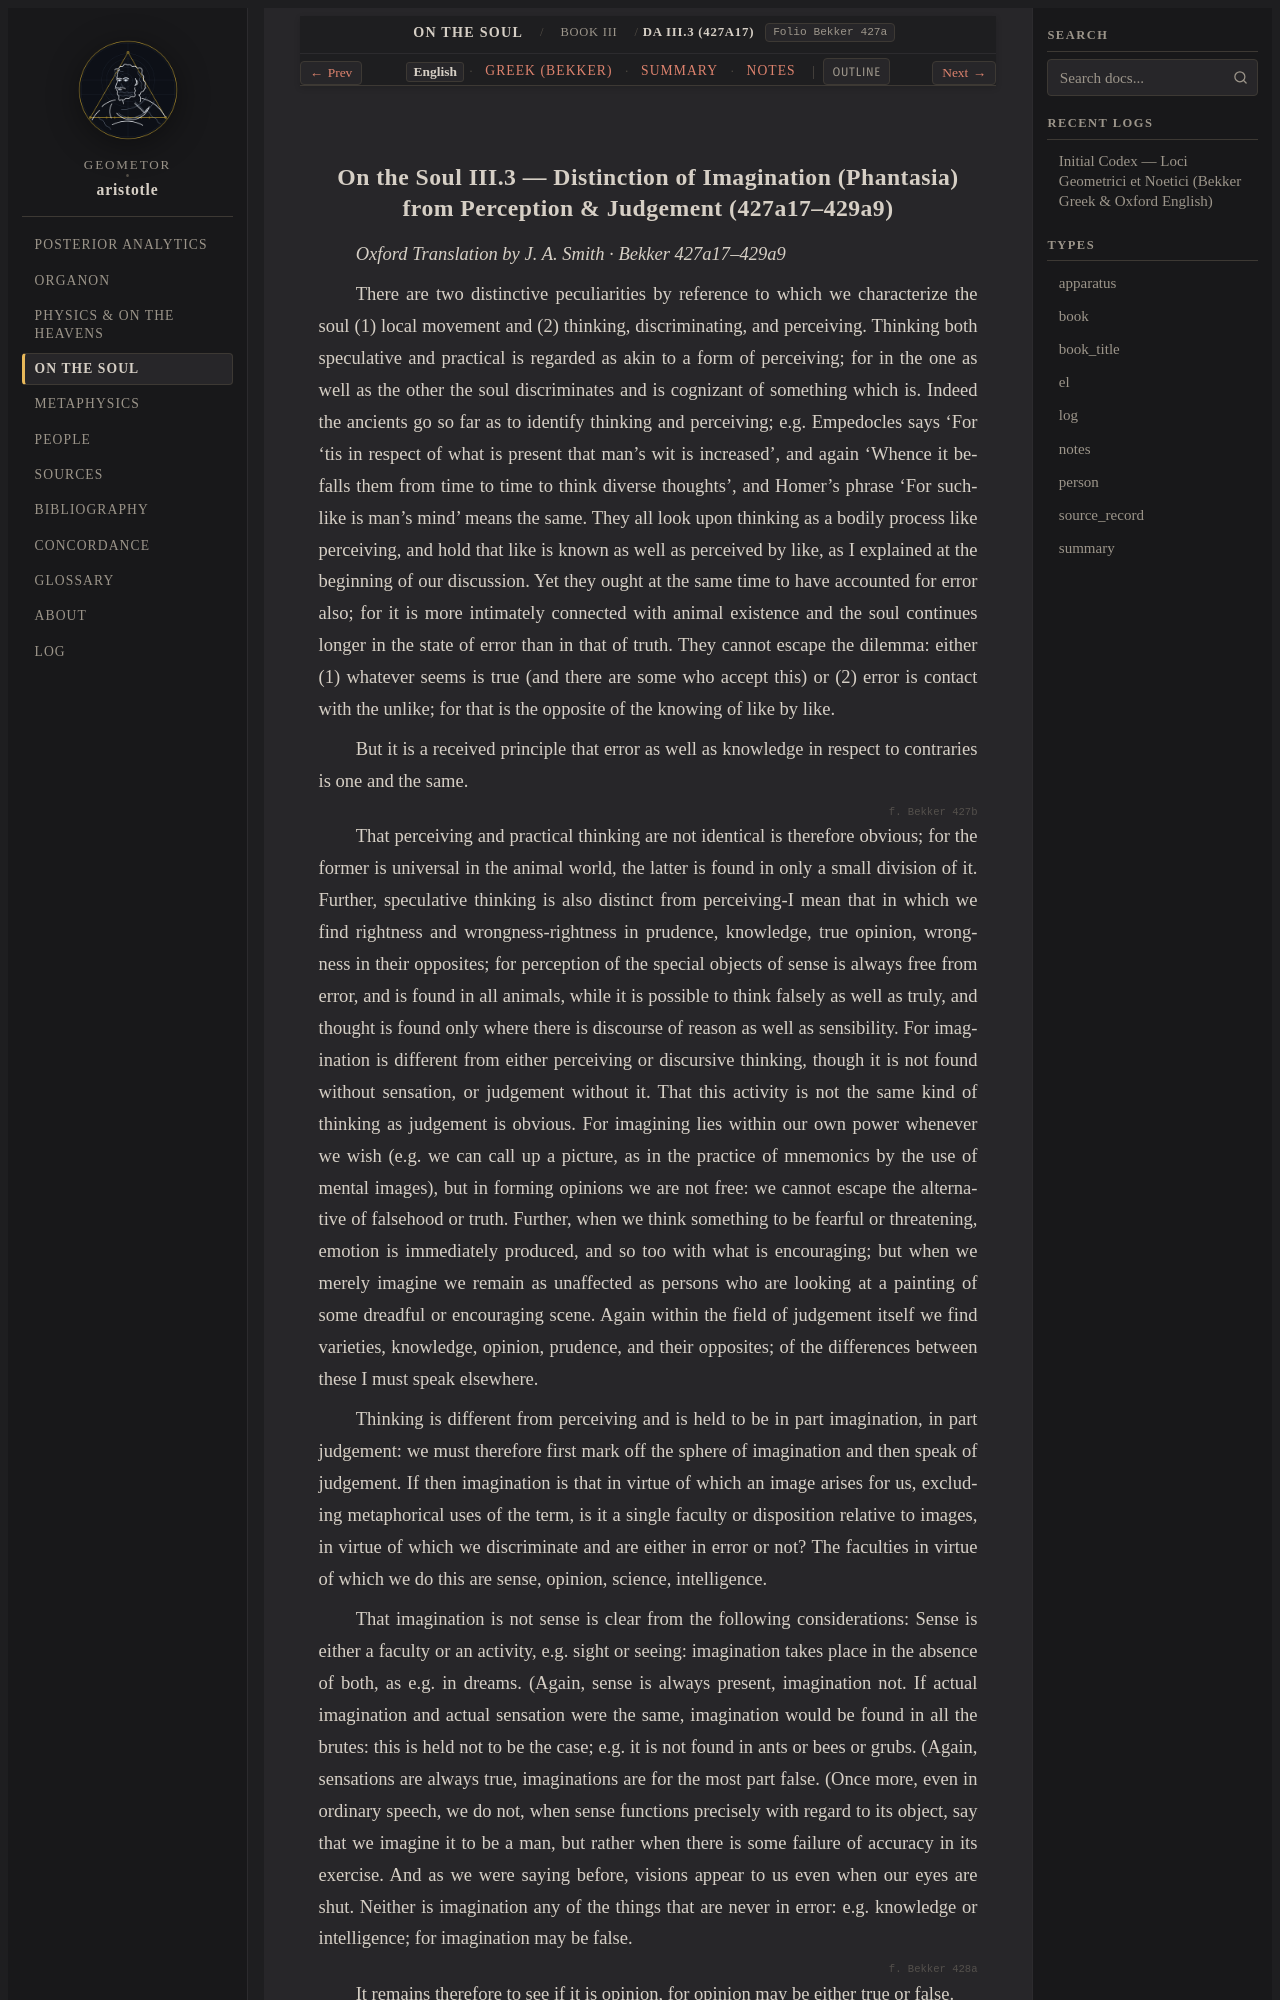

repository: geometor/aristotle · page: de_anima/book_3/ch_03/index.html · generator: sphinx

:order: 3
:layout: book
:type: book
:title: Distinction of Imagination (Phantasia) from Perception & Judgement
:canonical_id: DA III.3 (427a17)
:folio: Bekker 427a
:tracks: English: index | Greek: greek | Summary: summary | Notes: notes

.. _liber-4-de-anima-phantasia:
.. _liber-4-de-anima-phantasia-en:
.. _liber-4-de-anima-phantasia-en-c1:
